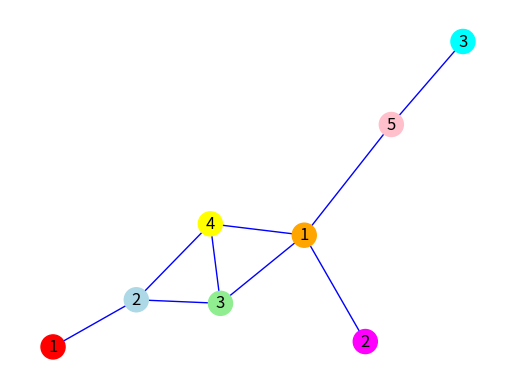

Generate this figure with matplotlib:
#!/opt/homebrew/bin/ python3
# -*- coding: utf-8 -*-

import networkx as nx
import matplotlib.pyplot as plt


# TEST DATA
G = nx.Graph()

G.add_node(0, label='1', color='red')
G.add_node(1, label='2', color='lightblue')
G.add_node(2, label='3', color='lightgreen')
G.add_node(3, label='4', color='yellow')
G.add_node(4, label='1', color='orange')
G.add_node(5, label='2', color='magenta')
G.add_node(6, label='5', color='pink')
G.add_node(7, label='3', color='cyan')

G.add_edge(0, 1)
G.add_edge(1, 2)
G.add_edge(1, 3)
G.add_edge(2, 3)
G.add_edge(2, 4)
G.add_edge(3, 4)
G.add_edge(4, 5)
G.add_edge(4, 6)
G.add_edge(6, 7)

# Set the node labels
labels = nx.get_node_attributes(G, 'label')
# Get the node colors
node_colors = [G.nodes[node]['color'] for node in G.nodes]

T = nx.minimum_spanning_tree(G)

# Draw the graph
pos = nx.spring_layout(G)  # positions for the nodes
nx.draw_networkx_nodes(G, pos, node_color=node_colors)
nx.draw_networkx_edges(G, pos, edge_color='b')
nx.draw_networkx_labels(G, pos, labels)

# Show the graph
plt.axis('off')
plt.show()


def ak():
    """ get canonical pair AK """
    print('ak')


# run function
ak()
